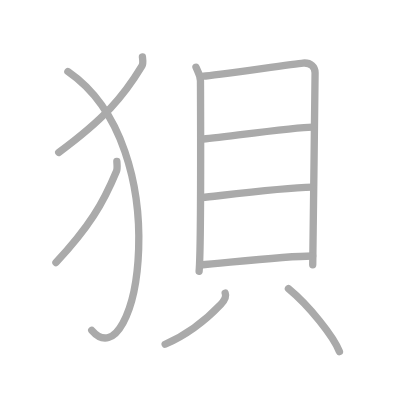
t = 0.00 s
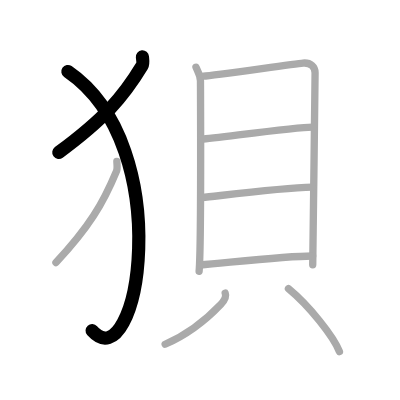
t = 2.00 s
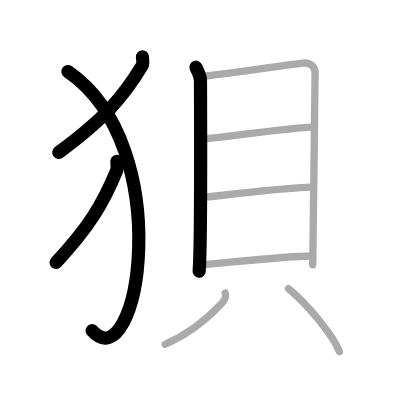
t = 4.00 s
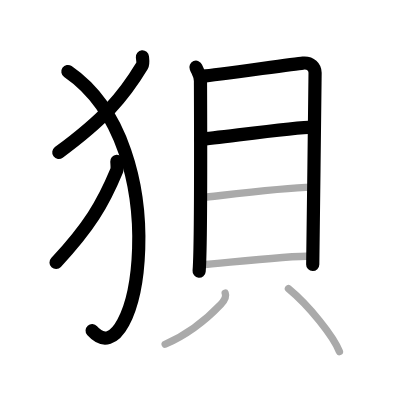
t = 6.00 s
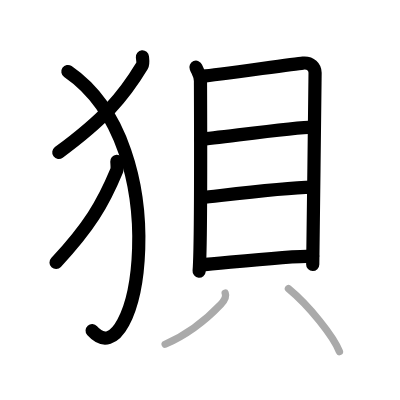
t = 8.00 s
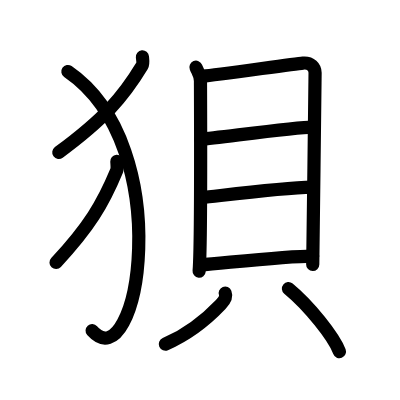
t = 10.00 s

The animated SVG that drew these frames (rendered in a browser with its animation timeline set to each time). Animation: 10 SMIL elements (animate=10); one cycle of 10.00 s.

<?xml version="1.0" standalone="no"?>
<!DOCTYPE svg PUBLIC "-//W3C//DTD SVG 1.1//EN"   "http://www.w3.org/Graphics/SVG/1.1/DTD/svg11.dtd">
<svg width="400px" height="400px"  version="1.1" xmlns="http://www.w3.org/2000/svg">
  <defs>
    <marker id="Triangle" viewBox="0 0 10 10" refX="0" refY="5" markerUnits="strokeWidth" markerWidth="3" style="stroke-opacity:0%;fill:#aaaaaa;" markerHeight="2" orient="auto">
      <path d="M 0 0 L 10 5 L 0 10 z" />
    </marker>
    
    <marker id="Arrow" viewBox="0 0 10 10" refX="5" refY="5" markerUnits="strokeWidth" markerWidth="1.8" style="stroke-opacity:0%;fill:#770000;" markerHeight="2" orient="auto">
      <path d="M 0 4 L 6 4 L 4 1 L 10 5 L 4 9 L 6 6 L 0 6 z" />
        <circle cx="5" cy="5" r="5" />
      </marker>
    
    <marker id="TriangleRed" viewBox="0 0 10 10" refX="0" refY="5" markerUnits="strokeWidth" markerWidth="3" style="stroke-opacity:0%;fill:#CC0000;" markerHeight="2" orient="auto">
      <path d="M 0 0 L 10 5 L 0 10 z" />
    </marker>
    
    <marker id="ArrowRed" viewBox="0 0 10 10" refX="5" refY="5" markerUnits="strokeWidth" markerWidth="1.8" style="stroke-opacity:0%;fill:#CC0000;" markerHeight="2" orient="auto">
      <path d="M 0 4 L 6 4 L 4 1 L 10 5 L 4 9 L 6 6 L 0 6 z" />
        <circle cx="5" cy="5" r="5" />
      </marker>
    
  </defs>
  
  <path style="fill:#ffffff; fill-opacity:100%; fill-rule:evenodd; stroke-width:0;" d="M 0 0 L 400px 0 L 400px 400px L 0 400px L 0 0" />

  <g transform="scale(3.6697247706422 3.6697247706422)">
<path style="fill:none; fill-opacity:0%; fill-rule:evenodd; stroke:#aaaaaa; stroke-opacity:100%; stroke-width: 1.5pt; stroke-linejoin:round; stroke-linecap:round;" d="M38.81 15.5c0.06 0.61 0.28 1.8-0.12 2.46C33.58 26.42 28.4 32.4 16 41.54"></path>
<path style="fill:none; fill-opacity:0%; fill-rule:evenodd; stroke:#aaaaaa; stroke-opacity:100%; stroke-width: 1.5pt; stroke-linejoin:round; stroke-linecap:round;" d="M18.5 19.5c30.25 20.75 19 85 6.5 70.5"></path>
<path style="fill:none; fill-opacity:0%; fill-rule:evenodd; stroke:#aaaaaa; stroke-opacity:100%; stroke-width: 1.5pt; stroke-linejoin:round; stroke-linecap:round;" d="M31.84 44c0.04 0.65 0.2 1.9-0.09 2.61c-3.71 8.94-7.48 15.27-16.5 24.94"></path>
<path style="fill:none; fill-opacity:0%; fill-rule:evenodd; stroke:#aaaaaa; stroke-opacity:100%; stroke-width: 1.5pt; stroke-linejoin:round; stroke-linecap:round;" d="M53.4 18.32c0.5 1.22 1.23 2.13 1.23 3.76c0 1.63 0.23 45-0.37 51.83"></path>
<path style="fill:none; fill-opacity:0%; fill-rule:evenodd; stroke:#aaaaaa; stroke-opacity:100%; stroke-width: 1.5pt; stroke-linejoin:round; stroke-linecap:round;" d="M55.47 20.74c2.84-0.2 24.49-3.31 27.08-3.55c2.16-0.2 3.31 1.12 3.31 2.65c0 3.72-0.64 51.09-0.64 52.31"></path>
<path style="fill:none; fill-opacity:0%; fill-rule:evenodd; stroke:#aaaaaa; stroke-opacity:100%; stroke-width: 1.5pt; stroke-linejoin:round; stroke-linecap:round;" d="M54.69 37.94c5.31-0.47 25.91-3.31 30.47-3.31"></path>
<path style="fill:none; fill-opacity:0%; fill-rule:evenodd; stroke:#aaaaaa; stroke-opacity:100%; stroke-width: 1.5pt; stroke-linejoin:round; stroke-linecap:round;" d="M54.92 53.88c8.02-0.9 21.77-2.72 30.27-2.9"></path>
<path style="fill:none; fill-opacity:0%; fill-rule:evenodd; stroke:#aaaaaa; stroke-opacity:100%; stroke-width: 1.5pt; stroke-linejoin:round; stroke-linecap:round;" d="M54.56 72.21c8.02-0.67 23.33-2.44 30.64-2.44"></path>
<path style="fill:none; fill-opacity:0%; fill-rule:evenodd; stroke:#aaaaaa; stroke-opacity:100%; stroke-width: 1.5pt; stroke-linejoin:round; stroke-linecap:round;" d="M61.37 79.87c0.45 1.14-0.39 2.21-1.23 3.09C57.25 86 52 90.75 45 93.81"></path>
<path style="fill:none; fill-opacity:0%; fill-rule:evenodd; stroke:#aaaaaa; stroke-opacity:100%; stroke-width: 1.5pt; stroke-linejoin:round; stroke-linecap:round;" d="M78.6 78.66c5.66 4.66 12.36 13.1 13.9 17.17"></path>

<path style="fill:none; fill-opacity:0%; fill-rule:evenodd; stroke:#000000; stroke-opacity:100%; stroke-width: 2.7pt; stroke-linejoin:round; stroke-linecap:round;" d="M38.81 15.5c0.06 0.61 0.28 1.8-0.12 2.46C33.58 26.42 28.4 32.4 16 41.54" pathLength="100" stroke-dashoffset="100" stroke-dasharray="100 105"><animate id="dashAnim1" attributeName="stroke-dashoffset" from="100" to="0" dur="1s" calcMode="linear" fill="freeze"/></path>
<path style="fill:none; fill-opacity:0%; fill-rule:evenodd; stroke:#000000; stroke-opacity:100%; stroke-width: 2.7pt; stroke-linejoin:round; stroke-linecap:round;" d="M18.5 19.5c30.25 20.75 19 85 6.5 70.5" pathLength="100" stroke-dashoffset="100" stroke-dasharray="100 105"><animate id="dashAnim2" attributeName="stroke-dashoffset" from="100" to="0" dur="1s" calcMode="linear" begin="dashAnim1.end" fill="freeze"/></path>
<path style="fill:none; fill-opacity:0%; fill-rule:evenodd; stroke:#000000; stroke-opacity:100%; stroke-width: 2.7pt; stroke-linejoin:round; stroke-linecap:round;" d="M31.84 44c0.04 0.65 0.2 1.9-0.09 2.61c-3.71 8.94-7.48 15.27-16.5 24.94" pathLength="100" stroke-dashoffset="100" stroke-dasharray="100 105"><animate id="dashAnim3" attributeName="stroke-dashoffset" from="100" to="0" dur="1s" calcMode="linear" begin="dashAnim2.end" fill="freeze"/></path>
<path style="fill:none; fill-opacity:0%; fill-rule:evenodd; stroke:#000000; stroke-opacity:100%; stroke-width: 2.7pt; stroke-linejoin:round; stroke-linecap:round;" d="M53.4 18.32c0.5 1.22 1.23 2.13 1.23 3.76c0 1.63 0.23 45-0.37 51.83" pathLength="100" stroke-dashoffset="100" stroke-dasharray="100 105"><animate id="dashAnim4" attributeName="stroke-dashoffset" from="100" to="0" dur="1s" calcMode="linear" begin="dashAnim3.end" fill="freeze"/></path>
<path style="fill:none; fill-opacity:0%; fill-rule:evenodd; stroke:#000000; stroke-opacity:100%; stroke-width: 2.7pt; stroke-linejoin:round; stroke-linecap:round;" d="M55.47 20.74c2.84-0.2 24.49-3.31 27.08-3.55c2.16-0.2 3.31 1.12 3.31 2.65c0 3.72-0.64 51.09-0.64 52.31" pathLength="100" stroke-dashoffset="100" stroke-dasharray="100 105"><animate id="dashAnim5" attributeName="stroke-dashoffset" from="100" to="0" dur="1s" calcMode="linear" begin="dashAnim4.end" fill="freeze"/></path>
<path style="fill:none; fill-opacity:0%; fill-rule:evenodd; stroke:#000000; stroke-opacity:100%; stroke-width: 2.7pt; stroke-linejoin:round; stroke-linecap:round;" d="M54.69 37.94c5.31-0.47 25.91-3.31 30.47-3.31" pathLength="100" stroke-dashoffset="100" stroke-dasharray="100 105"><animate id="dashAnim6" attributeName="stroke-dashoffset" from="100" to="0" dur="1s" calcMode="linear" begin="dashAnim5.end" fill="freeze"/></path>
<path style="fill:none; fill-opacity:0%; fill-rule:evenodd; stroke:#000000; stroke-opacity:100%; stroke-width: 2.7pt; stroke-linejoin:round; stroke-linecap:round;" d="M54.92 53.88c8.02-0.9 21.77-2.72 30.27-2.9" pathLength="100" stroke-dashoffset="100" stroke-dasharray="100 105"><animate id="dashAnim7" attributeName="stroke-dashoffset" from="100" to="0" dur="1s" calcMode="linear" begin="dashAnim6.end" fill="freeze"/></path>
<path style="fill:none; fill-opacity:0%; fill-rule:evenodd; stroke:#000000; stroke-opacity:100%; stroke-width: 2.7pt; stroke-linejoin:round; stroke-linecap:round;" d="M54.56 72.21c8.02-0.67 23.33-2.44 30.64-2.44" pathLength="100" stroke-dashoffset="100" stroke-dasharray="100 105"><animate id="dashAnim8" attributeName="stroke-dashoffset" from="100" to="0" dur="1s" calcMode="linear" begin="dashAnim7.end" fill="freeze"/></path>
<path style="fill:none; fill-opacity:0%; fill-rule:evenodd; stroke:#000000; stroke-opacity:100%; stroke-width: 2.7pt; stroke-linejoin:round; stroke-linecap:round;" d="M61.37 79.87c0.45 1.14-0.39 2.21-1.23 3.09C57.25 86 52 90.75 45 93.81" pathLength="100" stroke-dashoffset="100" stroke-dasharray="100 105"><animate id="dashAnim9" attributeName="stroke-dashoffset" from="100" to="0" dur="1s" calcMode="linear" begin="dashAnim8.end" fill="freeze"/></path>
<path style="fill:none; fill-opacity:0%; fill-rule:evenodd; stroke:#000000; stroke-opacity:100%; stroke-width: 2.7pt; stroke-linejoin:round; stroke-linecap:round;" d="M78.6 78.66c5.66 4.66 12.36 13.1 13.9 17.17" pathLength="100" stroke-dashoffset="100" stroke-dasharray="100 105"><animate id="dashAnim10" attributeName="stroke-dashoffset" from="100" to="0" dur="1s" calcMode="linear" begin="dashAnim9.end" fill="freeze"/></path>

</g>

</svg>  
          
